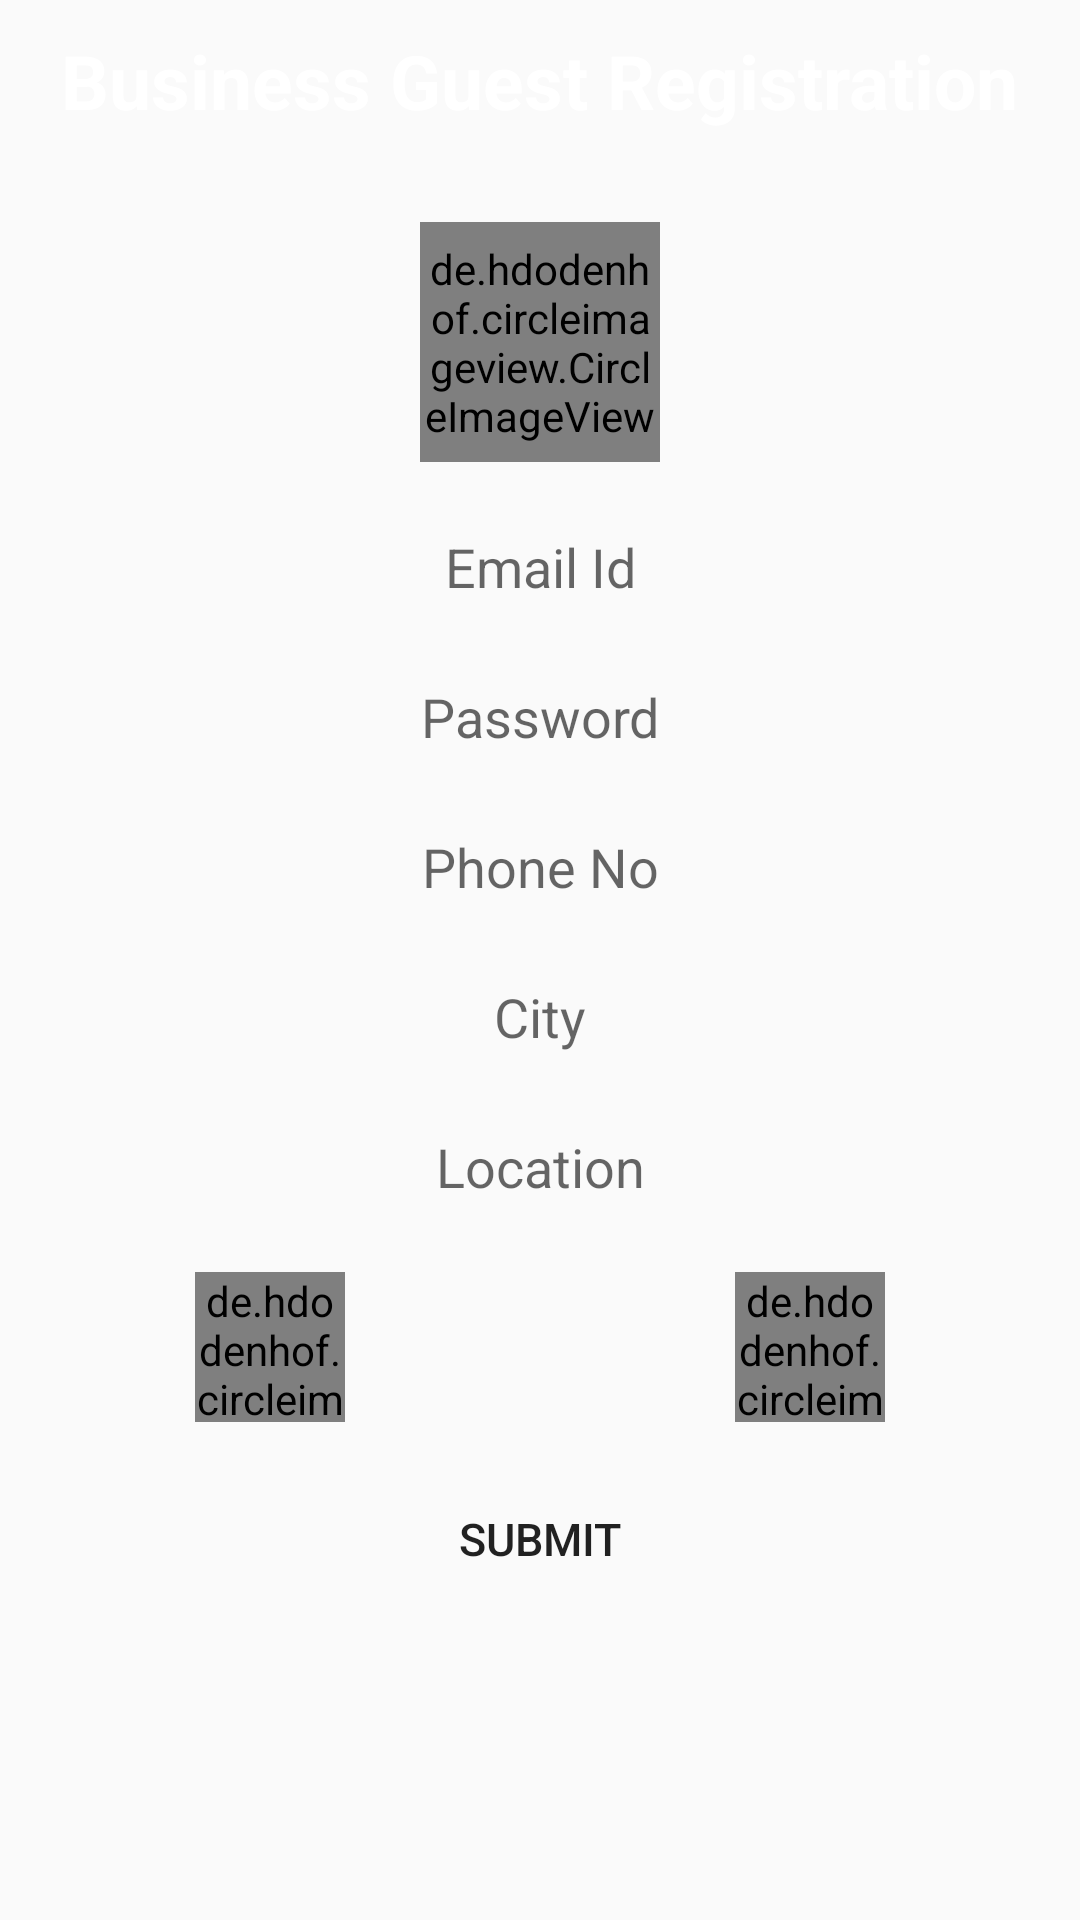

Produce the Android XML layout that renders to this screen, including the resource entries it uses.
<!-- AndroidManifest.xml: application theme AppTheme -->
<!-- res/layout/activity_business_guest_registration.xml -->
<LinearLayout
    xmlns:android="http://schemas.android.com/apk/res/android"
    xmlns:app="http://schemas.android.com/apk/res-auto"
    android:layout_width="match_parent"
    android:layout_height="match_parent"
    android:orientation="vertical"
    android:background="@drawable/gradient1">

    <LinearLayout
        android:layout_width="match_parent"
        android:layout_height="0dp"
        android:layout_weight="0.1"
        android:orientation="vertical">

        <TextView
            android:layout_marginTop="10dp"
            android:layout_width="wrap_content"
            android:layout_height="wrap_content"
            android:text="Business Guest Registration"
            android:layout_gravity="center"
            android:id="@+id/sr"
            android:textSize="25sp"
            android:textColor="#FFFFFF"
            android:textStyle="bold"
            />

    </LinearLayout>

    <LinearLayout
        android:layout_width="match_parent"
        android:layout_height="0dp"
        android:layout_weight="0.9"
        android:orientation="vertical">

        <ScrollView
            android:layout_width="match_parent"
            android:layout_height="match_parent">

            <LinearLayout
                android:layout_width="match_parent"
                android:layout_height="match_parent"
                android:orientation="vertical">

            <de.hdodenhof.circleimageview.CircleImageView
                    android:layout_width="80dp"
                    android:layout_height="80dp"
                    android:id="@+id/ciview"
                    app:civ_border_width="2dp"
                    app:civ_border_color="#FFFFFF"
                    android:layout_gravity="center"
                    android:src="@drawable/add_profile"
                android:layout_margin="10dp"
                    />

                <EditText
                    android:id="@+id/email"
                    android:layout_width="match_parent"
                    android:layout_height="40dp"
                    android:layout_margin="5dp"
                    android:hint="Email Id"
                    android:gravity="center"
                    android:background="@drawable/border_white"/>

                <EditText
                    android:inputType="textPassword"
                    android:id="@+id/pass"
                    android:layout_width="match_parent"
                    android:layout_height="40dp"
                    android:layout_margin="5dp"
                    android:hint="Password"
                    android:gravity="center"
                    android:background="@drawable/border_white"/>

                <EditText
                    android:inputType="phone"
                    android:id="@+id/phno"
                    android:layout_width="match_parent"
                    android:layout_height="40dp"
                    android:layout_margin="5dp"
                    android:hint="Phone No"
                    android:gravity="center"
                    android:background="@drawable/border_white"/>


                <EditText
                    android:id="@+id/city"
                    android:layout_width="match_parent"
                    android:layout_height="40dp"
                    android:layout_margin="5dp"
                    android:hint="City"
                    android:gravity="center"
                    android:background="@drawable/border_white"/>


                <EditText
                    android:id="@+id/location"
                    android:layout_width="match_parent"
                    android:layout_height="40dp"
                    android:layout_margin="5dp"
                    android:hint="Location"
                    android:gravity="center"
                    android:background="@drawable/border_white"/>


                <LinearLayout
                    android:layout_width="match_parent"
                    android:layout_height="wrap_content"
                    android:orientation="horizontal">


                    <LinearLayout
                        android:layout_width="0dp"
                        android:layout_height="wrap_content"
                        android:orientation="vertical"
                        android:layout_weight="0.5">

                        <de.hdodenhof.circleimageview.CircleImageView
                            android:layout_width="50dp"
                            android:layout_height="50dp"
                            android:id="@+id/ciview1"
                            app:civ_border_width="2dp"
                            app:civ_border_color="#FFFFFF"
                            android:layout_gravity="center"
                            android:src="@drawable/add_profile"
                            android:layout_margin="10dp"
                            />

                    </LinearLayout>


                    <LinearLayout
                        android:layout_width="0dp"
                        android:layout_height="wrap_content"
                        android:orientation="vertical"
                        android:layout_weight="0.5">

                        <de.hdodenhof.circleimageview.CircleImageView
                            android:layout_width="50dp"
                            android:layout_height="50dp"
                            android:id="@+id/ciview2"
                            app:civ_border_width="2dp"
                            app:civ_border_color="#FFFFFF"
                            android:layout_gravity="center"
                            android:src="@drawable/add_profile"
                            android:layout_margin="10dp"
                            />

                    </LinearLayout>


                </LinearLayout>

                <Button
                    android:id="@+id/next"
                    android:layout_margin="5dp"
                    android:layout_width="wrap_content"
                    android:layout_height="wrap_content"
                    android:text=" SUBMIT "
                    android:onClick="submit"
                    android:textSize="15sp"
                    android:layout_gravity="center"
                    android:background="@drawable/border_white"
                    />



            </LinearLayout>

        </ScrollView>


    </LinearLayout>



</LinearLayout>
<!-- resources referenced by this layout -->
<resources>
  <style name="AppTheme" parent="Theme.AppCompat.Light.DarkActionBar">
          
          <item name="colorPrimary">@color/colorPrimary</item>
          <item name="colorPrimaryDark">@color/colorPrimaryDark</item>
          <item name="colorAccent">@color/colorAccent</item>
      </style>
  <!-- not gathered from this repository: default colours our renderer supplied (Android Studio template values) -->
  <color name="colorPrimary">#FF6200EE</color>
  <color name="colorPrimaryDark">#FF3700B3</color>
  <color name="colorAccent">#FF03DAC5</color>
</resources>
